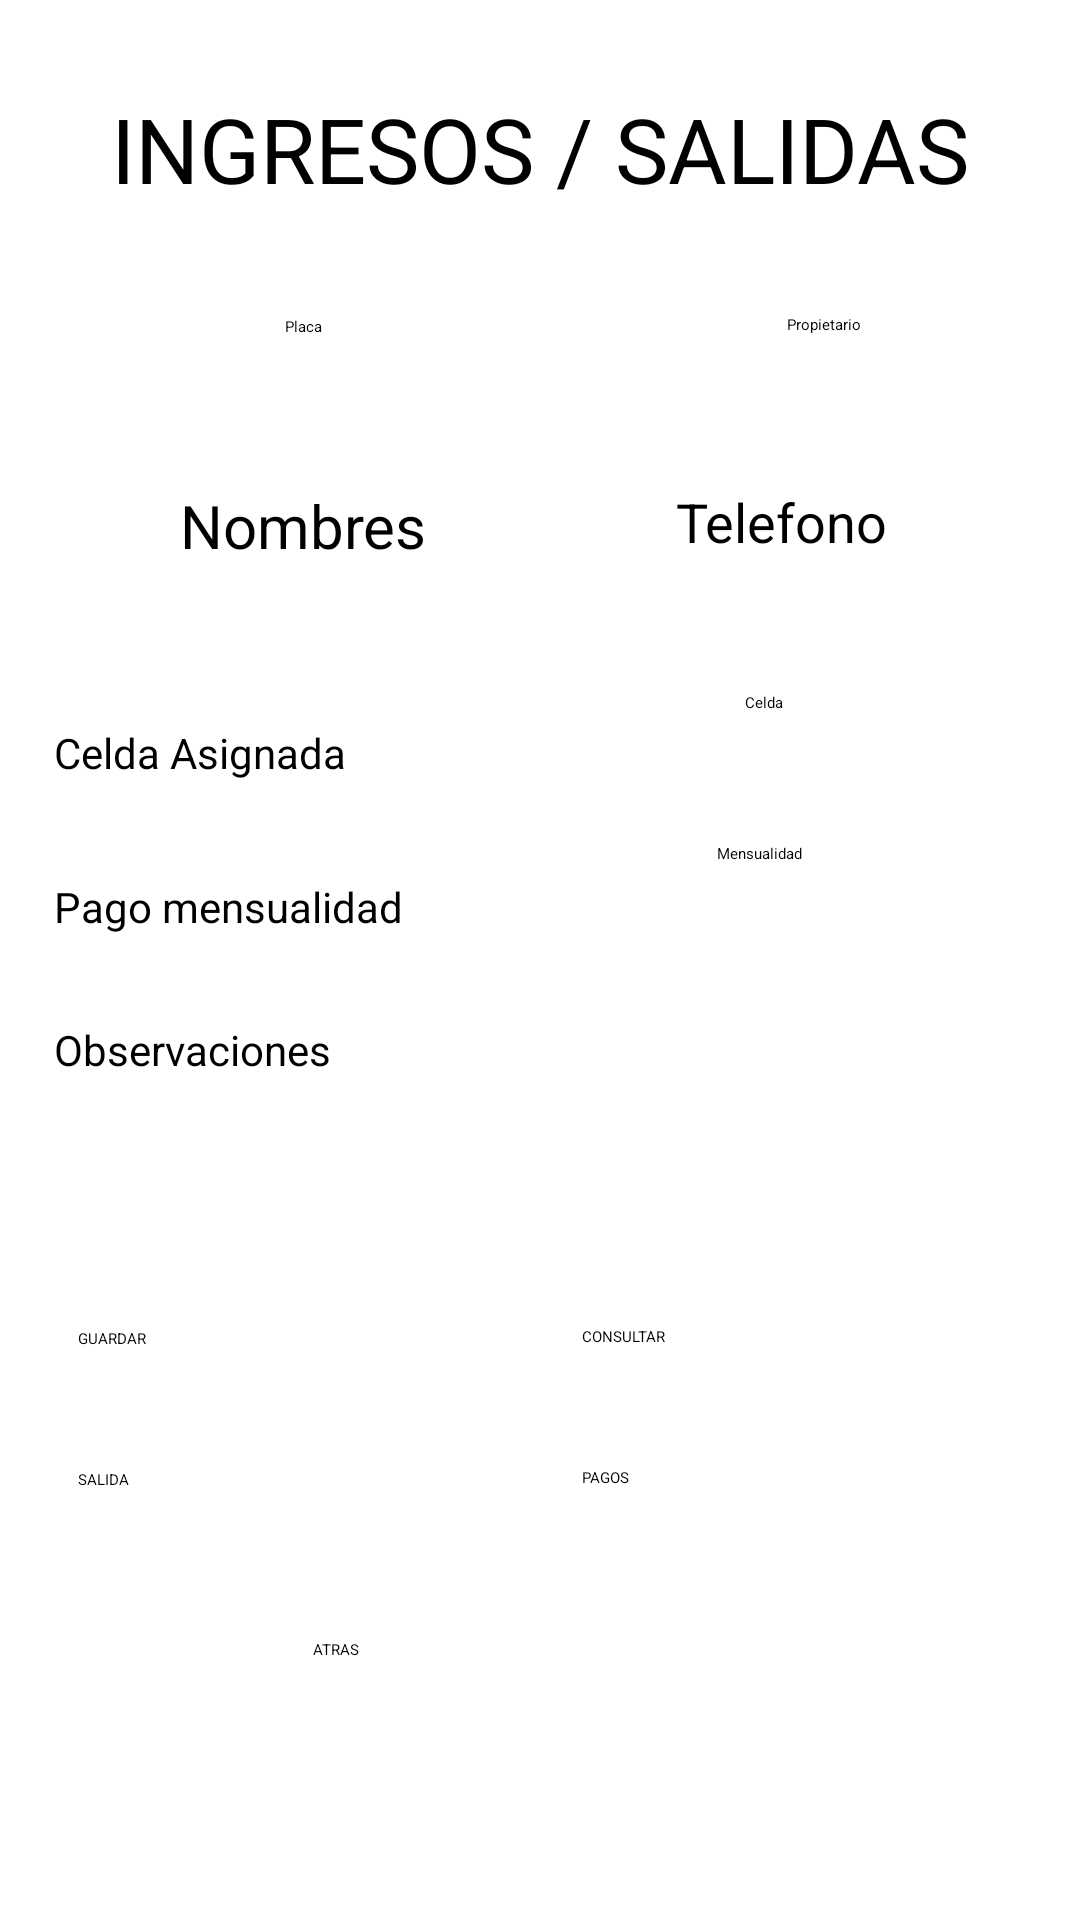

Produce the Android XML layout that renders to this screen, including the resource entries it uses.
<!-- AndroidManifest.xml: application theme Theme.AutosColombia -->
<!-- res/layout/activity_ingresos.xml -->
<?xml version="1.0" encoding="utf-8"?>
<androidx.constraintlayout.widget.ConstraintLayout xmlns:android="http://schemas.android.com/apk/res/android"
    xmlns:app="http://schemas.android.com/apk/res-auto"
    xmlns:tools="http://schemas.android.com/tools"
    android:layout_width="match_parent"
    android:layout_height="match_parent"
    tools:context=".Ingresos">

    <TextView
        android:id="@+id/textView8"
        android:layout_width="150dp"
        android:layout_height="21dp"
        android:text="Celda Asignada"
        android:textAlignment="inherit"
        android:textSize="14sp"
        app:layout_constraintBottom_toBottomOf="parent"
        app:layout_constraintEnd_toEndOf="parent"
        app:layout_constraintHorizontal_bias="0.085"
        app:layout_constraintStart_toStartOf="parent"
        app:layout_constraintTop_toTopOf="parent"
        app:layout_constraintVertical_bias="0.39" />

    <TextView
        android:id="@+id/textView9"
        android:layout_width="150dp"
        android:layout_height="21dp"
        android:text="Pago mensualidad"
        android:textAlignment="inherit"
        android:textSize="14sp"
        app:layout_constraintBottom_toBottomOf="parent"
        app:layout_constraintEnd_toEndOf="parent"
        app:layout_constraintHorizontal_bias="0.085"
        app:layout_constraintStart_toStartOf="parent"
        app:layout_constraintTop_toTopOf="parent"
        app:layout_constraintVertical_bias="0.473" />

    <TextView
        android:id="@+id/observaciones"
        android:layout_width="150dp"
        android:layout_height="21dp"
        android:text="Observaciones"
        android:textAlignment="inherit"
        android:textSize="14sp"
        app:layout_constraintBottom_toBottomOf="parent"
        app:layout_constraintEnd_toEndOf="parent"
        app:layout_constraintHorizontal_bias="0.086"
        app:layout_constraintStart_toStartOf="parent"
        app:layout_constraintTop_toTopOf="parent"
        app:layout_constraintVertical_bias="0.55" />

    <EditText
        android:id="@+id/txt_ingresos_pago"
        android:layout_width="149dp"
        android:layout_height="42dp"
        android:hint="Mensualidad"
        android:textAlignment="center"
        app:layout_constraintBottom_toBottomOf="parent"
        app:layout_constraintEnd_toEndOf="parent"
        app:layout_constraintHorizontal_bias="0.245"
        app:layout_constraintStart_toEndOf="@+id/textView9"
        app:layout_constraintTop_toTopOf="parent"
        app:layout_constraintVertical_bias="0.47" />

    <TextView
        android:id="@+id/textView4"
        android:layout_width="match_parent"
        android:layout_height="wrap_content"
        android:text="INGRESOS / SALIDAS"
        android:textAlignment="center"
        android:textSize="30sp"
        app:layout_constraintBottom_toBottomOf="parent"
        app:layout_constraintEnd_toEndOf="parent"
        app:layout_constraintHorizontal_bias="0.0"
        app:layout_constraintStart_toStartOf="parent"
        app:layout_constraintTop_toTopOf="parent"
        app:layout_constraintVertical_bias="0.049" />

    <EditText
        android:id="@+id/txt_ingresos_placa"
        android:layout_width="175dp"
        android:layout_height="42dp"
        android:hint="Placa"
        android:textAlignment="center"
        app:layout_constraintBottom_toBottomOf="parent"
        app:layout_constraintEnd_toEndOf="parent"
        app:layout_constraintHorizontal_bias="0.073"
        app:layout_constraintStart_toStartOf="parent"
        app:layout_constraintTop_toTopOf="parent"
        app:layout_constraintVertical_bias="0.176" />

    <EditText
        android:id="@+id/txt_ingresos_idpropietario"
        android:layout_width="175dp"
        android:layout_height="42dp"
        android:hint="Propietario"
        android:textAlignment="center"
        app:layout_constraintBottom_toBottomOf="parent"
        app:layout_constraintEnd_toEndOf="parent"
        app:layout_constraintHorizontal_bias="0.481"
        app:layout_constraintStart_toEndOf="@+id/txt_ingresos_placa"
        app:layout_constraintTop_toTopOf="parent"
        app:layout_constraintVertical_bias="0.175" />

    <EditText
        android:id="@+id/txt_ingresos_nombre"
        android:layout_width="175sp"
        android:layout_height="42sp"
        android:hint="Nombres"
        android:textAlignment="center"
        android:textSize="20sp"
        app:layout_constraintBottom_toBottomOf="parent"
        app:layout_constraintEnd_toEndOf="parent"
        app:layout_constraintHorizontal_bias="0.073"
        app:layout_constraintStart_toStartOf="parent"
        app:layout_constraintTop_toBottomOf="@+id/txt_ingresos_placa"
        app:layout_constraintVertical_bias="0.032" />

    <EditText
        android:id="@+id/txt_ingresos_observaciones"
        android:layout_width="300dp"
        android:layout_height="101dp"
        android:textAlignment="inherit"
        android:textSize="20sp"
        app:layout_constraintBottom_toBottomOf="parent"
        app:layout_constraintEnd_toEndOf="parent"
        app:layout_constraintHorizontal_bias="0.225"
        app:layout_constraintStart_toStartOf="parent"
        app:layout_constraintTop_toTopOf="parent"
        app:layout_constraintVertical_bias="0.646" />

    <EditText
        android:id="@+id/txt_ingresos_tele"
        android:layout_width="175sp"
        android:layout_height="42sp"
        android:hint="Telefono"
        android:textAlignment="center"
        android:textSize="18sp"
        app:layout_constraintBottom_toBottomOf="parent"
        app:layout_constraintEnd_toEndOf="parent"
        app:layout_constraintHorizontal_bias="0.935"
        app:layout_constraintStart_toStartOf="parent"
        app:layout_constraintTop_toBottomOf="@+id/txt_ingresos_idpropietario"
        app:layout_constraintVertical_bias="0.033" />

    <TextView
        android:id="@+id/txt_ingresos_celda"
        android:layout_width="149dp"
        android:layout_height="42dp"
        android:hint="Celda"
        android:textAlignment="center"
        app:layout_constraintBottom_toBottomOf="parent"
        app:layout_constraintEnd_toEndOf="parent"
        app:layout_constraintHorizontal_bias="0.285"
        app:layout_constraintStart_toEndOf="@+id/textView8"
        app:layout_constraintTop_toTopOf="parent"
        app:layout_constraintVertical_bias="0.386" />

    <Button
        android:id="@+id/btn_ingresos_pagos"
        android:layout_width="125sp"
        android:layout_height="45sp"
        android:onClick="irPagos"
        android:text="PAGOS"
        app:layout_constraintBottom_toBottomOf="parent"
        app:layout_constraintEnd_toEndOf="parent"
        app:layout_constraintHorizontal_bias="0.513"
        app:layout_constraintStart_toEndOf="@+id/btn_ingresos_salida"
        app:layout_constraintTop_toTopOf="parent"
        app:layout_constraintVertical_bias="0.822" />

    <Button
        android:id="@+id/btn_ingresos_guardar"
        android:layout_width="125dp"
        android:layout_height="45dp"
        android:onClick="GuardarCelda"
        android:text="GUARDAR"
        app:layout_constraintBottom_toBottomOf="parent"
        app:layout_constraintEnd_toEndOf="parent"
        app:layout_constraintHorizontal_bias="0.111"
        app:layout_constraintStart_toStartOf="parent"
        app:layout_constraintTop_toTopOf="parent"
        app:layout_constraintVertical_bias="0.744" />

    <Button
        android:id="@+id/btn_ingresos_consultar"
        android:layout_width="125sp"
        android:layout_height="45sp"
        android:onClick="ConsultarVehiculo"
        android:text="CONSULTAR"
        app:layout_constraintBottom_toBottomOf="parent"
        app:layout_constraintEnd_toEndOf="parent"
        app:layout_constraintHorizontal_bias="0.513"
        app:layout_constraintStart_toEndOf="@+id/btn_ingresos_guardar"
        app:layout_constraintTop_toTopOf="parent"
        app:layout_constraintVertical_bias="0.743" />

    <Button
        android:id="@+id/btn_ingresos_salida"
        android:layout_width="125dp"
        android:layout_height="45dp"
        android:onClick="salidaIngreso"
        android:text="SALIDA"
        app:layout_constraintBottom_toBottomOf="parent"
        app:layout_constraintEnd_toEndOf="parent"
        app:layout_constraintHorizontal_bias="0.111"
        app:layout_constraintStart_toStartOf="parent"
        app:layout_constraintTop_toTopOf="parent"
        app:layout_constraintVertical_bias="0.823" />

    <Button
        android:id="@+id/btn_vehiculos_atras2"
        android:layout_width="125sp"
        android:layout_height="45sp"
        android:onClick="irAtrasVehiculo"
        android:text="ATRAS"
        app:layout_constraintBottom_toBottomOf="parent"
        app:layout_constraintEnd_toEndOf="parent"
        app:layout_constraintHorizontal_bias="0.444"
        app:layout_constraintStart_toStartOf="parent"
        app:layout_constraintTop_toTopOf="parent"
        app:layout_constraintVertical_bias="0.918" />

</androidx.constraintlayout.widget.ConstraintLayout>
<!-- resources referenced by this layout -->
<resources>
  <style name="Theme.AutosColombia" parent="Theme.MaterialComponents.DayNight.DarkActionBar">
          
          <item name="colorPrimary">@color/purple_200</item>
          <item name="colorPrimaryVariant">@color/purple_700</item>
          <item name="colorOnPrimary">@color/black</item>
          
          <item name="colorSecondary">@color/teal_200</item>
          <item name="colorSecondaryVariant">@color/teal_200</item>
          <item name="colorOnSecondary">@color/black</item>
          
          <item name="android:statusBarColor" tools:targetApi="l">?attr/colorPrimaryVariant</item>
          
      </style>
  <color name="purple_200">#FFBB86FC</color>
  <color name="purple_700">#FF3700B3</color>
  <color name="black">#FF000000</color>
  <color name="teal_200">#FF03DAC5</color>
</resources>
